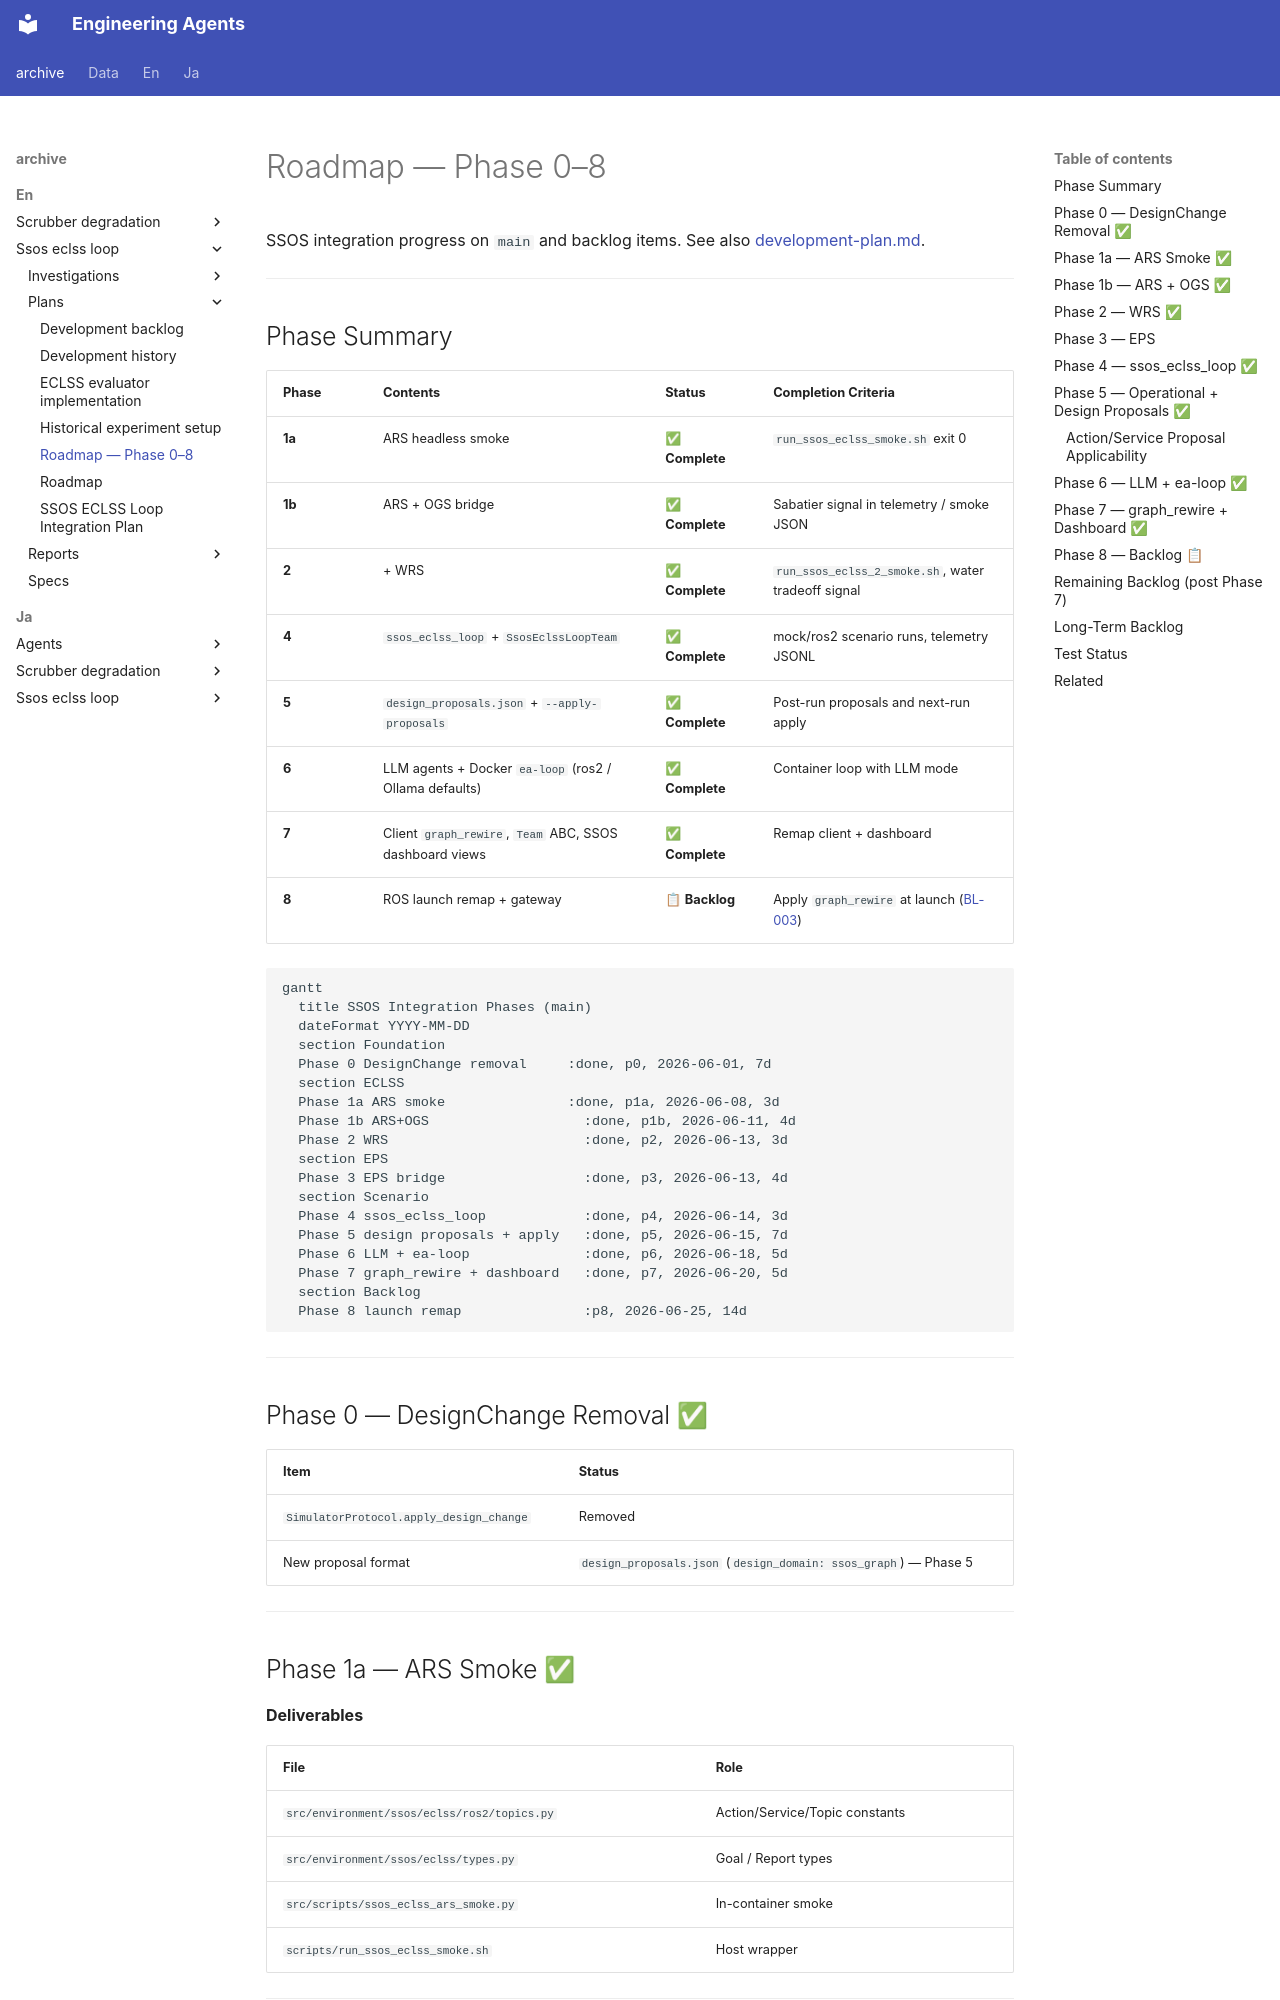

repository: hirototamura/engineering_agents · page: _archive/en/ssos_eclss_loop/plans/integration-roadmap/index.html · generator: mkdocs

# Roadmap — Phase 0–8

SSOS integration progress on `main` and backlog items. See also [development-plan.md](../../../../en/developers/development/index.md).

---

## Phase Summary

| Phase | Contents | Status | Completion Criteria |
| --- | --- | --- | --- |
| **1a** | ARS headless smoke | ✅ **Complete** | `run_ssos_eclss_smoke.sh` exit 0 |
| **1b** | ARS + OGS bridge | ✅ **Complete** | Sabatier signal in telemetry / smoke JSON |
| **2** | + WRS | ✅ **Complete** | `run_ssos_eclss_2_smoke.sh`, water tradeoff signal |
| **4** | `ssos_eclss_loop` + `SsosEclssLoopTeam` | ✅ **Complete** | mock/ros2 scenario runs, telemetry JSONL |
| **5** | `design_proposals.json` + `--apply-proposals` | ✅ **Complete** | Post-run proposals and next-run apply |
| **6** | LLM agents + Docker `ea-loop` (ros2 / Ollama defaults) | ✅ **Complete** | Container loop with LLM mode |
| **7** | Client `graph_rewire`, `Team` ABC, SSOS dashboard views | ✅ **Complete** | Remap client + dashboard |
| **8** | ROS launch remap + gateway | 📋 **Backlog** | Apply `graph_rewire` at launch ([BL-003](backlog.md#bl-003)) |

```mermaid
gantt
  title SSOS Integration Phases (main)
  dateFormat YYYY-MM-DD
  section Foundation
  Phase 0 DesignChange removal     :done, p0, 2026-06-01, 7d
  section ECLSS
  Phase 1a ARS smoke               :done, p1a, 2026-06-08, 3d
  Phase 1b ARS+OGS                   :done, p1b, 2026-06-11, 4d
  Phase 2 WRS                        :done, p2, 2026-06-13, 3d
  section EPS
  Phase 3 EPS bridge                 :done, p3, 2026-06-13, 4d
  section Scenario
  Phase 4 ssos_eclss_loop            :done, p4, 2026-06-14, 3d
  Phase 5 design proposals + apply   :done, p5, 2026-06-15, 7d
  Phase 6 LLM + ea-loop              :done, p6, 2026-06-18, 5d
  Phase 7 graph_rewire + dashboard   :done, p7, 2026-06-20, 5d
  section Backlog
  Phase 8 launch remap               :p8, 2026-06-25, 14d
```

---

## Phase 0 — DesignChange Removal ✅

| Item | Status |
| --- | --- |
| `SimulatorProtocol.apply_design_change` | Removed |
| New proposal format | `design_proposals.json` (`design_domain: ssos_graph`) — Phase 5 |

---
